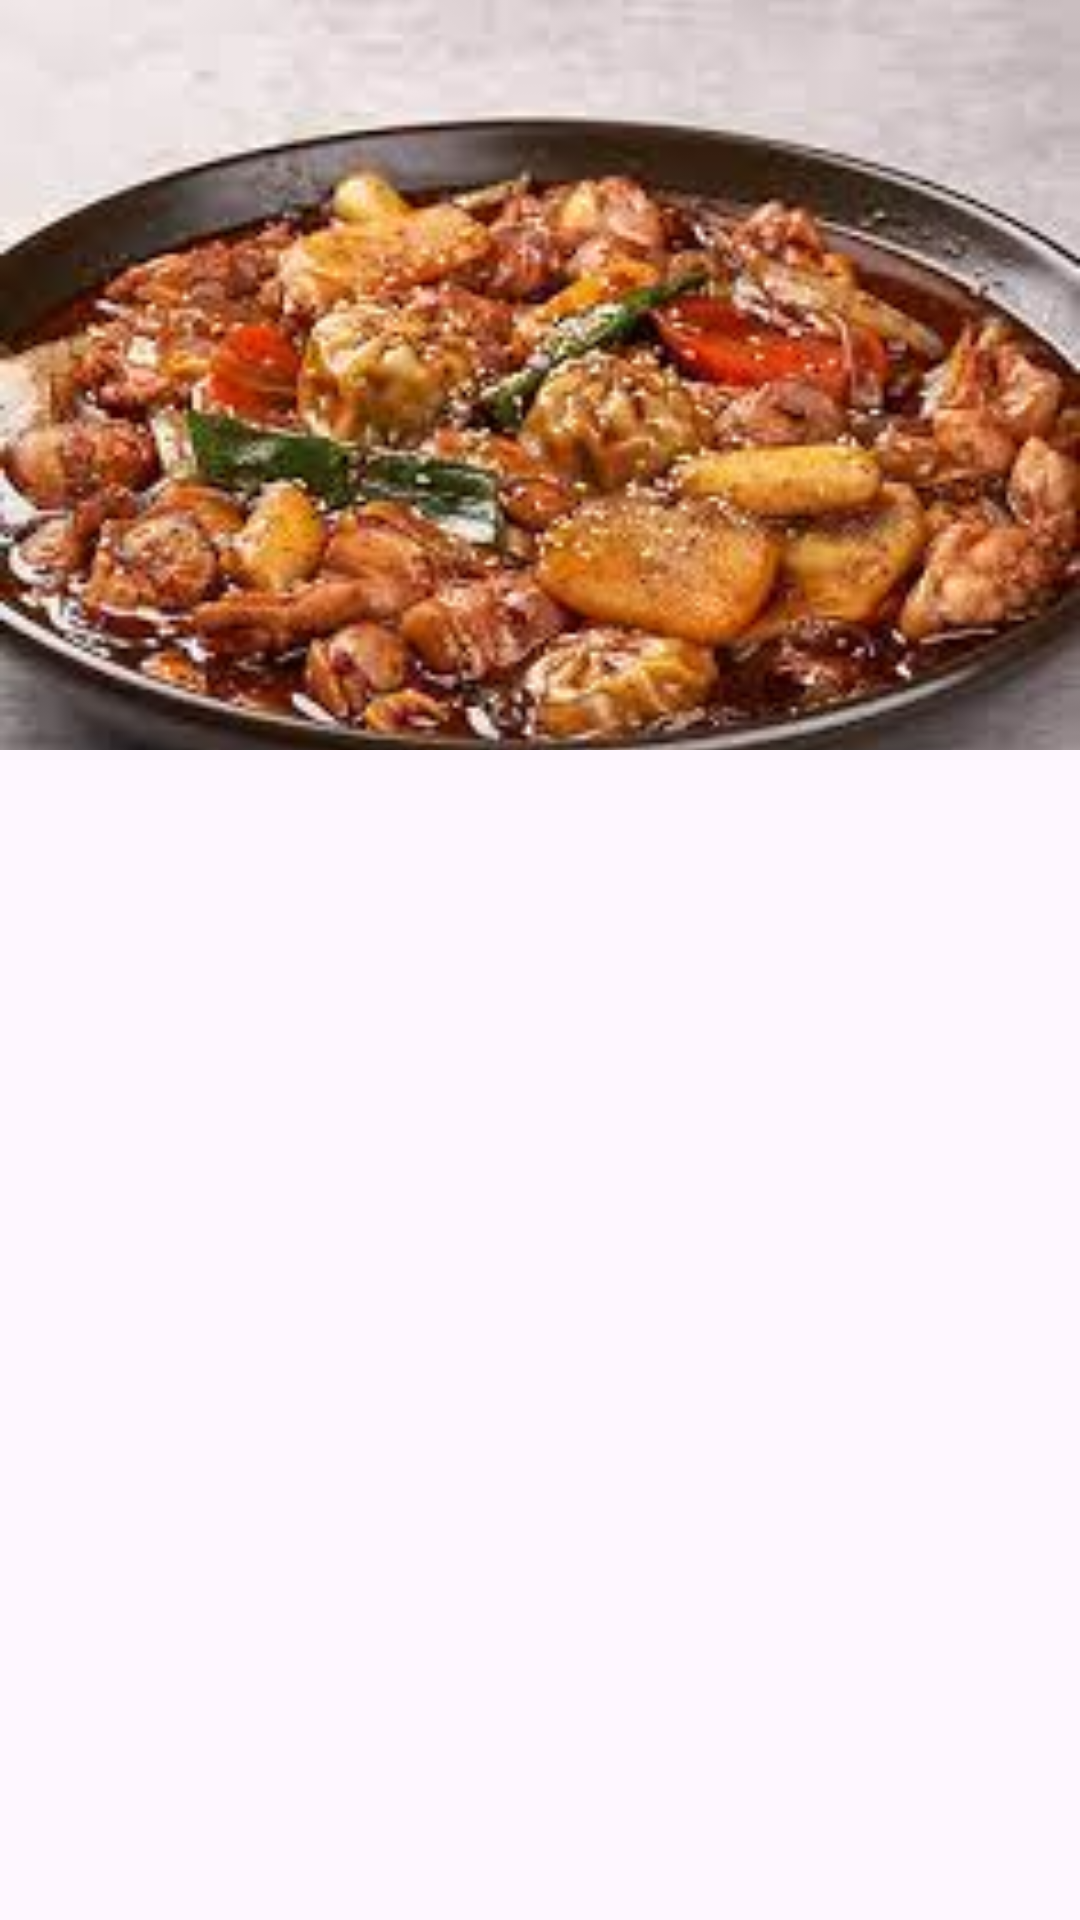

Reconstruct the res/layout file that produces this screen, plus the resources it refers to.
<!-- AndroidManifest.xml: application theme Theme.JeHyuHaSSU -->
<!-- res/layout/activity_jehyu_detail.xml -->
<?xml version="1.0" encoding="utf-8"?>
<androidx.core.widget.NestedScrollView xmlns:android="http://schemas.android.com/apk/res/android"
    xmlns:app="http://schemas.android.com/apk/res-auto"
    android:layout_width="match_parent"
    android:layout_height="match_parent"
    android:fillViewport="true">

    <LinearLayout
        android:layout_width="match_parent"
        android:layout_height="match_parent"
        android:orientation="vertical">


        <ImageView
            android:id="@+id/jehyuImageView"
            android:layout_width="match_parent"
            android:layout_height="250dp"
            android:scaleType="centerCrop"
            android:src="@drawable/dak" />

        <androidx.recyclerview.widget.RecyclerView
            android:id="@+id/jehyuDetailRecyclerView"
            android:layout_width="match_parent"
            android:layout_height="wrap_content" />

    </LinearLayout>
</androidx.core.widget.NestedScrollView>
<!-- resources referenced by this layout -->
<resources>
  <!-- drawable dak: jpeg bitmap (drawable, 12390 bytes) -->
  <style name="Theme.JeHyuHaSSU" parent="Base.Theme.JeHyuHaSSU" />
  <style name="Base.Theme.JeHyuHaSSU" parent="Theme.Material3.DayNight.NoActionBar">
          
          <item name="colorPrimary">@color/primary</item>
          <item name="colorSecondary">@color/secondary</item>
      </style>
  <color name="primary">#E74646</color>
  <color name="secondary">#FA9884</color>
</resources>
